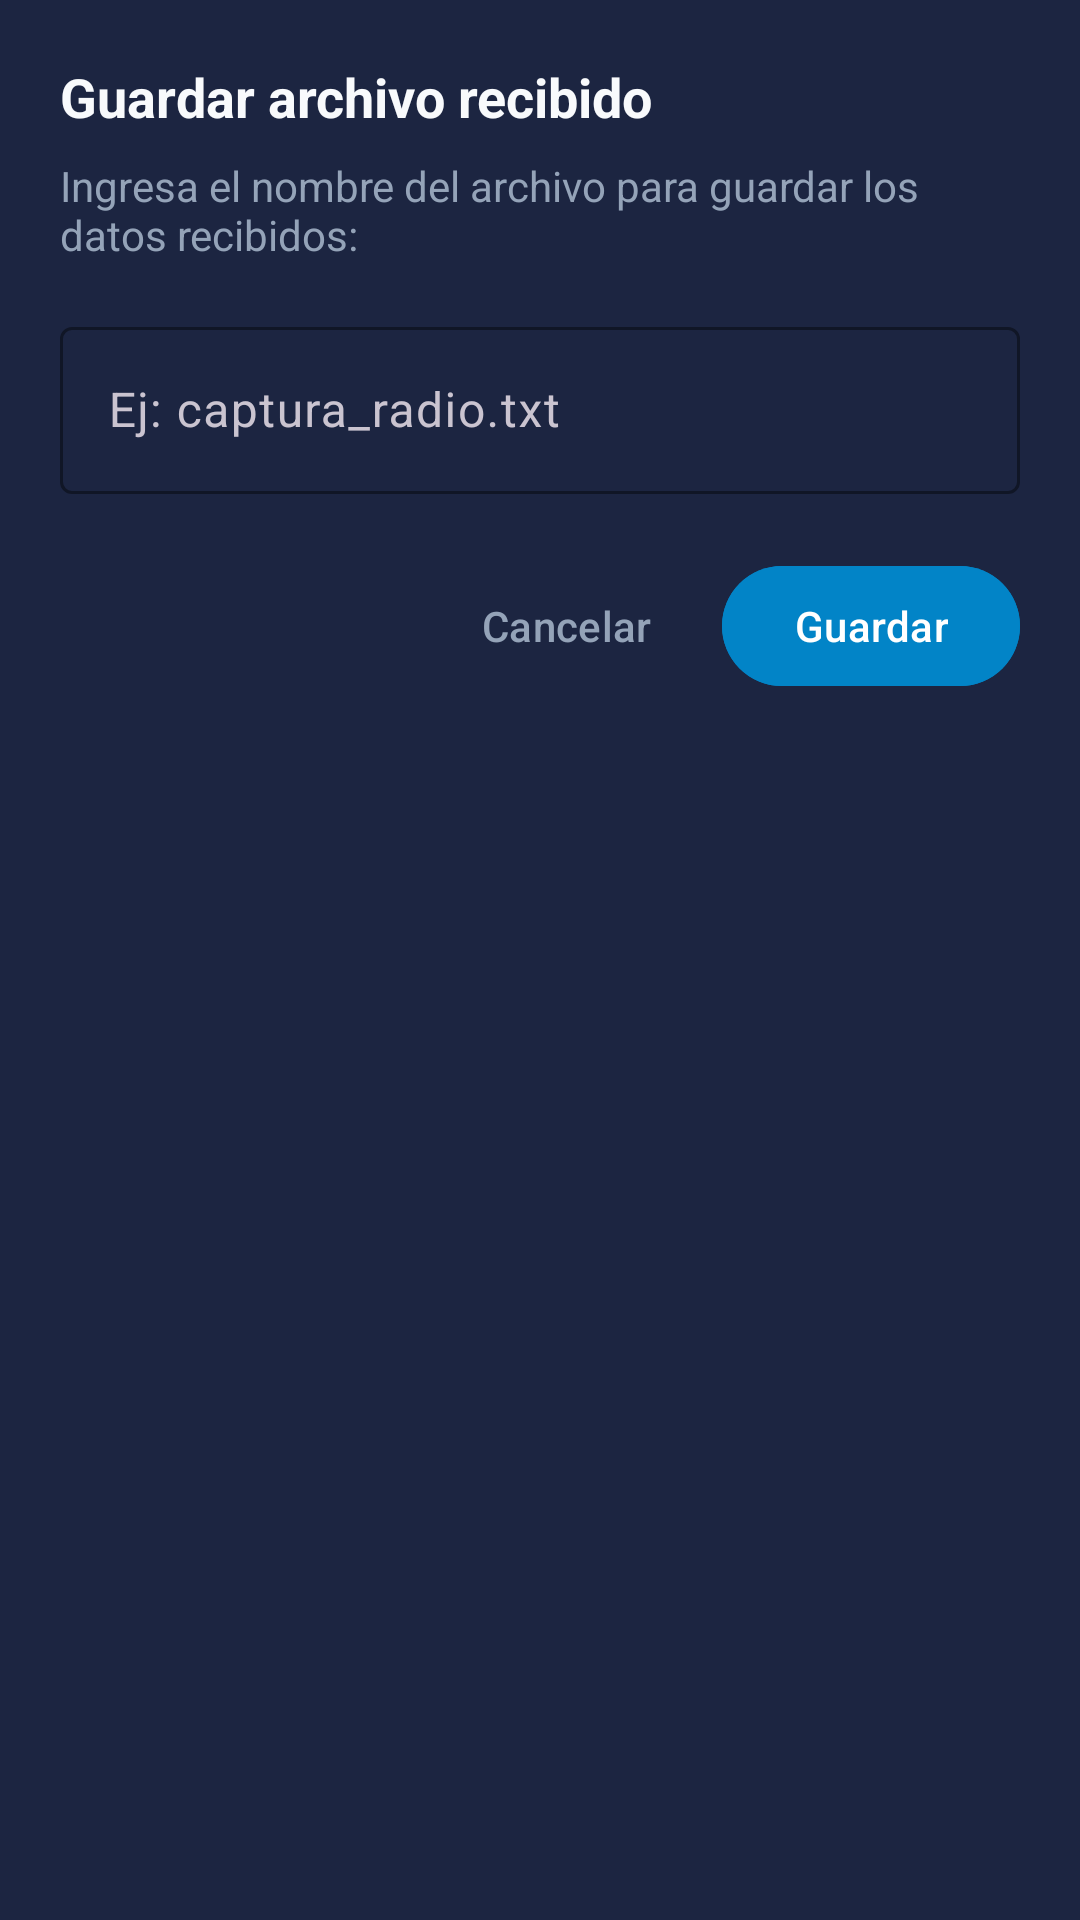

Android layout source for this screen:
<!-- AndroidManifest.xml: application theme Theme.BluetoothReader -->
<!-- res/layout/dialog_save_file.xml -->
<?xml version="1.0" encoding="utf-8"?>
<LinearLayout xmlns:android="http://schemas.android.com/apk/res/android"
    xmlns:app="http://schemas.android.com/apk/res-auto"
    android:layout_width="match_parent"
    android:layout_height="wrap_content"
    android:orientation="vertical"
    android:padding="20dp"
    android:background="@color/card_bg">

    <TextView
        android:layout_width="wrap_content"
        android:layout_height="wrap_content"
        android:text="Guardar archivo recibido"
        android:textColor="@color/text_primary"
        android:textSize="18sp"
        android:textStyle="bold" />

    <TextView
        android:layout_width="wrap_content"
        android:layout_height="wrap_content"
        android:layout_marginTop="8dp"
        android:text="Ingresa el nombre del archivo para guardar los datos recibidos:"
        android:textColor="@color/text_secondary"
        android:textSize="14sp" />

    <com.google.android.material.textfield.TextInputLayout
        android:layout_width="match_parent"
        android:layout_height="wrap_content"
        android:layout_marginTop="16dp"
        app:boxStrokeColor="@color/primary"
        app:hintTextColor="@color/primary">

        <com.google.android.material.textfield.TextInputEditText
            android:id="@+id/etFileName"
            android:layout_width="match_parent"
            android:layout_height="wrap_content"
            android:hint="Ej: captura_radio.txt"
            android:textColor="@color/text_primary"
            android:inputType="text" />
    </com.google.android.material.textfield.TextInputLayout>

    <LinearLayout
        android:layout_width="match_parent"
        android:layout_height="wrap_content"
        android:orientation="horizontal"
        android:gravity="end"
        android:layout_marginTop="20dp">

        <com.google.android.material.button.MaterialButton
            android:id="@+id/btnCancelSave"
            style="@style/Widget.Material3.Button.TextButton"
            android:layout_width="wrap_content"
            android:layout_height="wrap_content"
            android:text="Cancelar"
            android:textColor="@color/text_secondary" />

        <com.google.android.material.button.MaterialButton
            android:id="@+id/btnConfirmSave"
            android:layout_width="wrap_content"
            android:layout_height="wrap_content"
            android:layout_marginStart="8dp"
            android:text="Guardar"
            android:backgroundTint="@color/primary"
            android:textColor="@color/white" />
    </LinearLayout>

</LinearLayout>
<!-- resources referenced by this layout -->
<resources>
  <color name="card_bg">#1C2541</color>
  <color name="primary">#0284C7</color>
  <color name="text_primary">#F8FAFC</color>
  <color name="text_secondary">#94A3B8</color>
  <color name="white">#FFFFFF</color>
  <style name="Theme.BluetoothReader" parent="Theme.Material3.Dark.NoActionBar">
          <item name="colorPrimary">@color/primary</item>
          <item name="colorPrimaryVariant">@color/primary_dark</item>
          <item name="colorSecondary">@color/accent</item>
          <item name="android:statusBarColor">@color/bg_dark</item>
          <item name="android:navigationBarColor">@color/bg_dark</item>
          <item name="android:windowBackground">@color/bg_dark</item>
      </style>
  <color name="primary_dark">#0369A1</color>
  <color name="accent">#10B981</color>
  <color name="bg_dark">#0B132B</color>
</resources>
